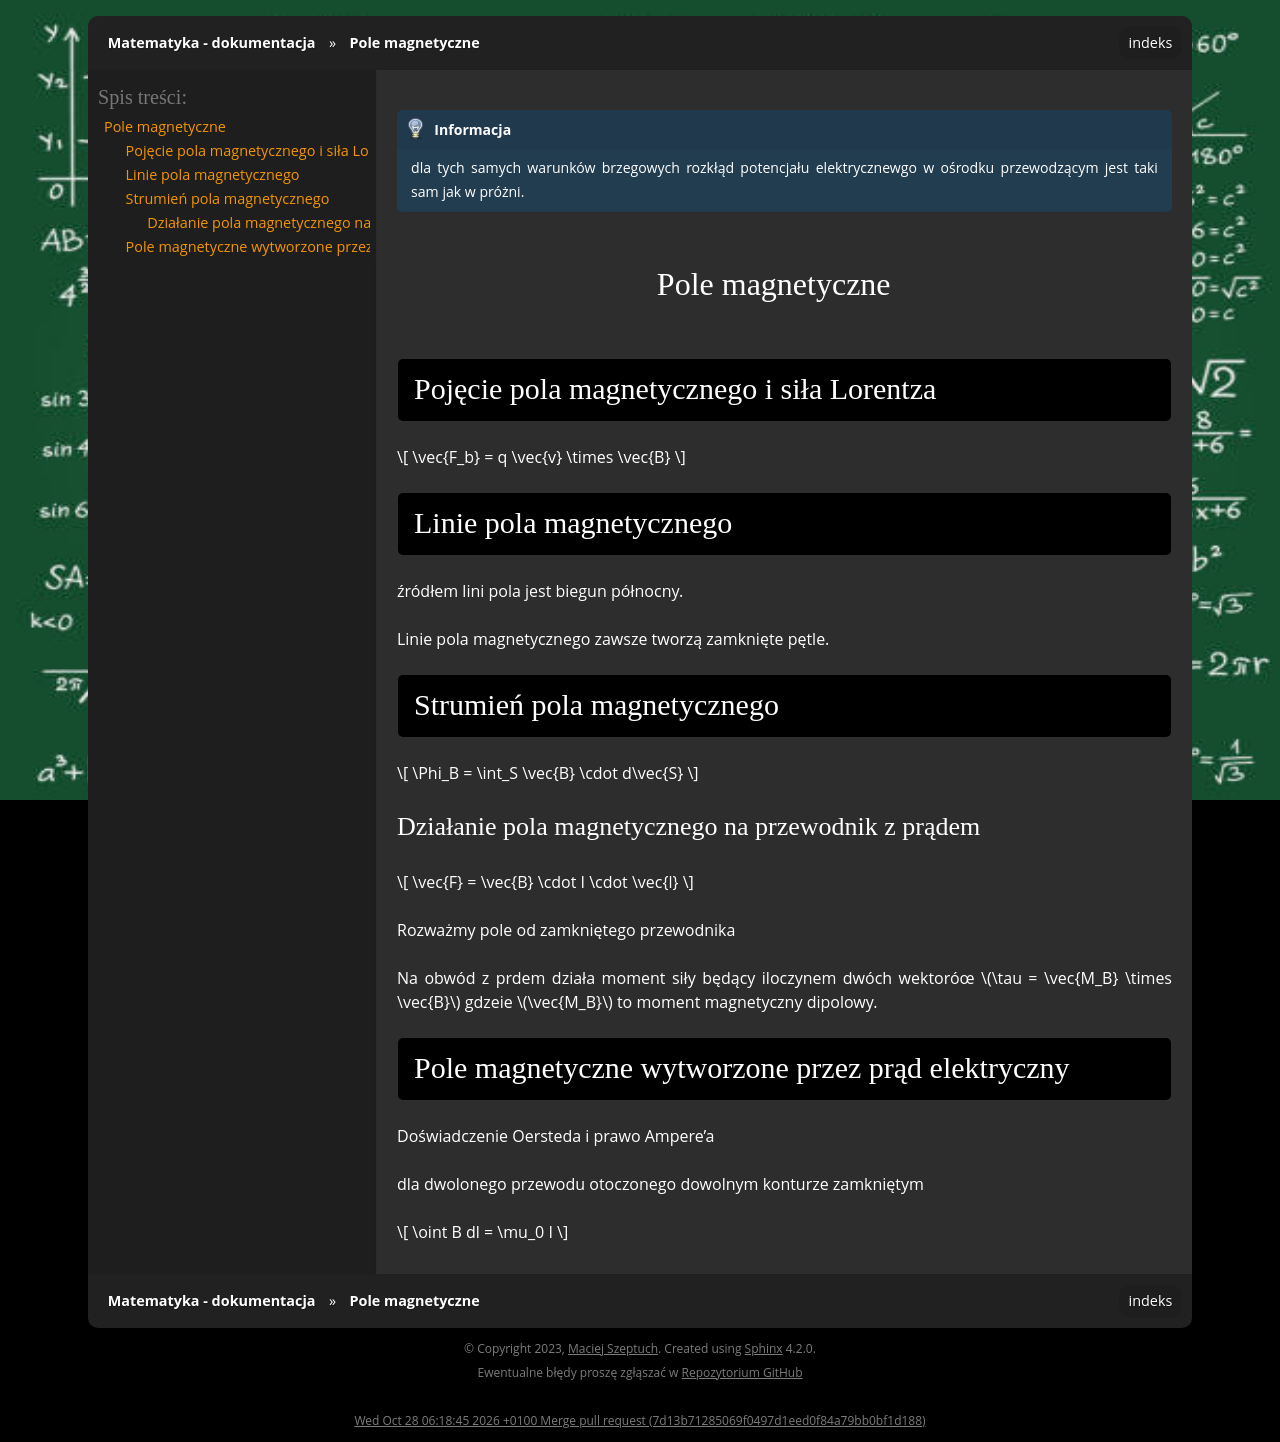

repository: gucio321/matematyka · page: assets/notes/02eio/eio_2024.04.18.html · generator: sphinx

```{note}
dla tych samych warunków brzegowych rozkłąd potencjału elektrycznewgo w ośrodku
przewodzącym jest taki sam jak w próżni.
```

## Pole magnetyczne

### Pojęcie pola magnetycznego i siła Lorentza

$$
\vec{F_b} = q \vec{v} \times \vec{B}
$$

### Linie pola magnetycznego

źródłem lini pola jest biegun północny.

Linie pola magnetycznego zawsze tworzą zamknięte pętle.

### Strumień pola magnetycznego

$$
\Phi_B = \int_S \vec{B} \cdot d\vec{S}
$$

#### Działanie pola magnetycznego na przewodnik z prądem

$$
\vec{F} = \vec{B} \cdot I \cdot \vec{l}
$$

Rozważmy pole od zamkniętego przewodnika

Na obwód z prdem działa moment siły będący iloczynem dwóch wektoróœ $\tau = \vec{M_B} \times \vec{B}$ gdzeie
$\vec{M_B}$ to moment magnetyczny dipolowy.

### Pole magnetyczne wytworzone przez prąd elektryczny

Doświadczenie Oersteda i prawo Ampere'a

dla dwolonego przewodu otoczonego dowolnym konturze zamkniętym

$$
\oint B dl = \mu_0 I
$$
